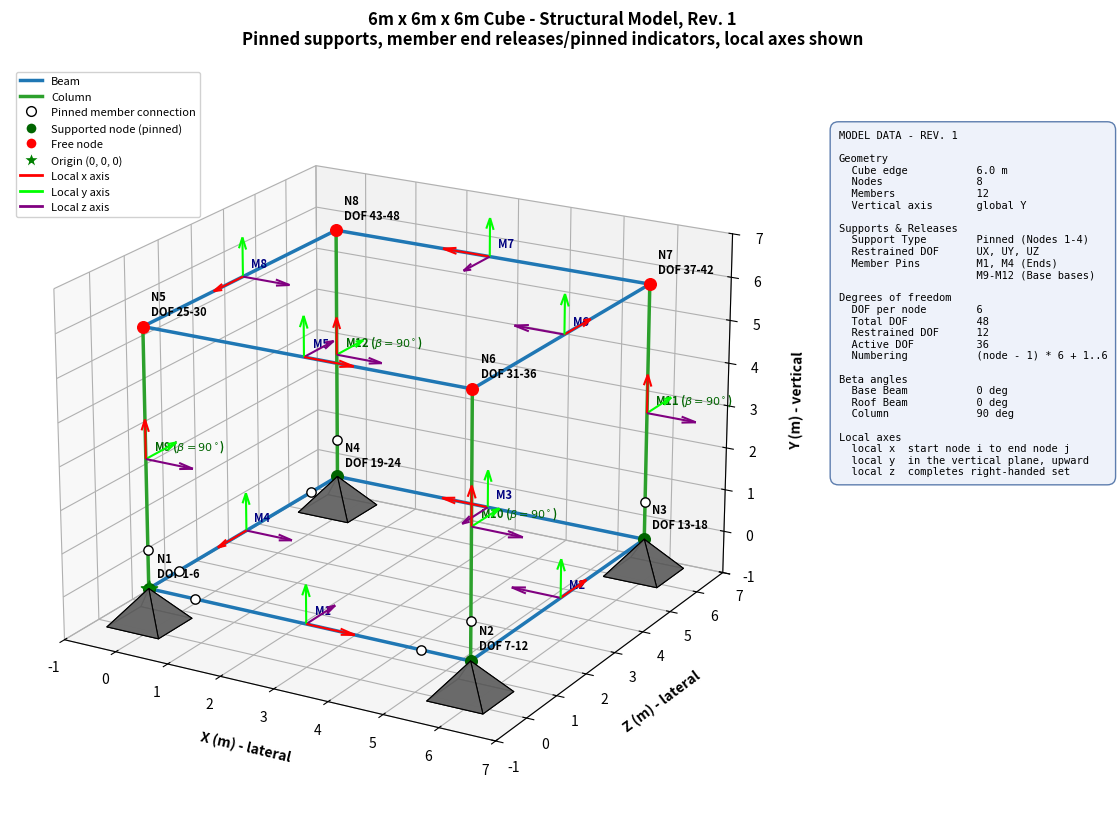

Write Python code to recreate this figure.
import pandas as pd
import numpy as np
import matplotlib.pyplot as plt
from mpl_toolkits.mplot3d.art3d import Poly3DCollection
from matplotlib.lines import Line2D

# ---------------------------------------------------------
# 1. STRUCTURAL GEOMETRY & DATA (Y = Vertical)
# ---------------------------------------------------------
nodes_dict = {
    1: (0, 0, 0),
    2: (6, 0, 0),
    3: (6, 0, 6),
    4: (0, 0, 6),
    5: (0, 6, 0),
    6: (6, 6, 0),
    7: (6, 6, 6),
    8: (0, 6, 6)
}

# Member tuples: (ID, NodeA, NodeB, Type, Beta Angle, StartPinned, EndPinned)
members_info = [
    (1,  1, 2, 'Beam',   0, True, True),     # Base beam 1-2 (pinned at both ends)
    (2,  2, 3, 'Beam',   0, False, False),   # Base beam 2-3
    (3,  3, 4, 'Beam',   0, False, False),   # Base beam 3-4
    (4,  4, 1, 'Beam',   0, True, True),     # Base beam 4-1 (pinned at both ends)
    (5,  5, 6, 'Beam',   0, False, False),   # Roof beam 5-6
    (6,  6, 7, 'Beam',   0, False, False),   # Roof beam 6-7
    (7,  7, 8, 'Beam',   0, False, False),   # Roof beam 7-8
    (8,  8, 5, 'Beam',   0, False, False),   # Roof beam 8-5
    (9,  1, 5, 'Column', 90, True, False),   # Column 1-5 (pinned base at node 1)
    (10, 2, 6, 'Column', 90, True, False),   # Column 2-6 (pinned base at node 2)
    (11, 3, 7, 'Column', 90, True, False),   # Column 3-7 (pinned base at node 3)
    (12, 4, 8, 'Column', 90, True, False),   # Column 4-8 (pinned base at node 4)
]

# ---------------------------------------------------------
# 2. LOCAL AXIS ORIENTATION COMPUTATION
# ---------------------------------------------------------
def get_member_local_axes(pA, pB, beta_deg):
    pA, pB = np.array(pA, dtype=float), np.array(pB, dtype=float)
    v = pB - pA
    L = np.linalg.norm(v)
    local_x = v / L
    
    # Vertical member case (along global Y)
    if np.isclose(local_x[0], 0) and np.isclose(local_x[2], 0):
        beta = np.radians(beta_deg)
        ref_z = np.array([0, 0, 1.0]) # Parallel to global Z
        ref_y = np.cross(ref_z, local_x)
        ref_y = ref_y / np.linalg.norm(ref_y)
        
        local_y = ref_y * np.cos(beta) + ref_z * np.sin(beta)
        local_z = np.cross(local_x, local_y)
    else:
        # Horizontal beam case
        global_Y = np.array([0, 1.0, 0])
        beta = np.radians(beta_deg)
        
        z_temp = np.cross(local_x, global_Y)
        z_temp = z_temp / np.linalg.norm(z_temp)
        y_temp = np.cross(z_temp, local_x)
        
        local_y = y_temp * np.cos(beta) + z_temp * np.sin(beta)
        local_z = np.cross(local_x, local_y)
        
    return local_x, local_y, local_z

# ---------------------------------------------------------
# 3. PLOT INITIALIZATION
# ---------------------------------------------------------
fig = plt.figure(figsize=(13, 9.5))
ax = fig.add_subplot(111, projection='3d')

# Scatter nodes (Mapping data coords to display: X_plot=X, Y_plot=Z, Z_plot=Y)
for n, coord in nodes_dict.items():
    x, y, z = coord
    color = 'darkgreen' if n in [1, 2, 3, 4] else 'red'
    ax.scatter(x, z, y, color=color, s=70, zorder=5)
        
    dof_start = (n - 1) * 6 + 1
    dof_end = dof_start + 5
    ax.text(x + 0.1, z + 0.1, y + 0.25, f'N{n}\nDOF {dof_start}-{dof_end}', 
            fontsize=8, fontweight='bold', color='black')

# Plot origin green star
ax.scatter(0, 0, 0, color='green', marker='*', s=150, zorder=6)

# Draw members, local coordinate triads, and pinned symbols
arrow_len = 0.9

for mem_id, nA, nB, mtype, beta, start_pinned, end_pinned in members_info:
    pA, pB = nodes_dict[nA], nodes_dict[nB]
    color = '#1f77b4' if mtype == 'Beam' else '#2ca02c'
    
    # Draw member framing line
    ax.plot3D([pA[0], pB[0]], [pA[2], pB[2]], [pA[1], pB[1]], color=color, linewidth=2.5)
    
    # Draw Pinned Symbols (small hollow/white circles with dark borders) at member ends if pinned
    if start_pinned:
        # Offset slightly from node toward mid-span for clarity
        pt_pin = np.array(pA) * 0.85 + np.array(pB) * 0.15
        ax.scatter(pt_pin[0], pt_pin[2], pt_pin[1], color='white', edgecolor='black', s=45, marker='o', zorder=6)
    
    if end_pinned:
        pt_pin = np.array(pB) * 0.85 + np.array(pA) * 0.15
        ax.scatter(pt_pin[0], pt_pin[2], pt_pin[1], color='white', edgecolor='black', s=45, marker='o', zorder=6)

    # Draw local triad at mid-span
    p_mid = (np.array(pA) + np.array(pB)) / 2.0
    lx, ly, lz = get_member_local_axes(pA, pB, beta)
    
    # Local x (Red arrow)
    ax.quiver(p_mid[0], p_mid[2], p_mid[1], lx[0], lx[2], lx[1], 
              length=arrow_len, color='red', arrow_length_ratio=0.3, linewidth=1.5)
    # Local y (Green arrow)
    ax.quiver(p_mid[0], p_mid[2], p_mid[1], ly[0], ly[2], ly[1], 
              length=arrow_len, color='lime', arrow_length_ratio=0.3, linewidth=1.5)
    # Local z (Purple arrow)
    ax.quiver(p_mid[0], p_mid[2], p_mid[1], lz[0], lz[2], lz[1], 
              length=arrow_len, color='purple', arrow_length_ratio=0.3, linewidth=1.5)
              
    # Label member ID & Beta angle
    beta_txt = f' ($\\beta={beta}^\\circ$)' if beta != 0 else ''
    ax.text(p_mid[0] + 0.1, p_mid[2] + 0.1, p_mid[1] + 0.2, f'M{mem_id}{beta_txt}', 
            fontsize=8, fontweight='bold', color='navy' if mtype=='Beam' else 'darkgreen')

# Draw 3D Pinned Support Pyramids at Base Nodes (1 to 4)
for n in [1, 2, 3, 4]:
    x, y, z = nodes_dict[n]
    h, w = 0.8, 0.5
    apex = [x, z, y]
    base = [
        [x - w, z - w, y - h],
        [x + w, z - w, y - h],
        [x + w, z + w, y - h],
        [x - w, z + w, y - h]
    ]
    faces = [
        [apex, base[0], base[1]],
        [apex, base[1], base[2]],
        [apex, base[2], base[3]],
        [apex, base[3], base[0]],
        [base[0], base[1], base[2], base[3]]
    ]
    pyr = Poly3DCollection(faces, facecolors='dimgray', edgecolors='black', alpha=0.9, linewidths=0.8)
    ax.add_collection3d(pyr)

# ---------------------------------------------------------
# 4. HEADERS, LEGEND & MODEL DATA PANEL
# ---------------------------------------------------------
plt.suptitle('6m x 6m x 6m Cube - Structural Model, Rev. 1\nPinned supports, member end releases/pinned indicators, local axes shown', 
             fontsize=12, fontweight='bold', y=0.94)

legend_elements = [
    Line2D([0], [0], color='#1f77b4', lw=2.5, label='Beam'),
    Line2D([0], [0], color='#2ca02c', lw=2.5, label='Column'),
    Line2D([0], [0], marker='o', color='w', markerfacecolor='white', markeredgecolor='black', markersize=7, label='Pinned member connection'),
    Line2D([0], [0], marker='o', color='w', markerfacecolor='darkgreen', markersize=8, label='Supported node (pinned)'),
    Line2D([0], [0], marker='o', color='w', markerfacecolor='red', markersize=8, label='Free node'),
    Line2D([0], [0], marker='*', color='w', markerfacecolor='green', markersize=12, label='Origin (0, 0, 0)'),
    Line2D([0], [0], color='red', lw=2, label='Local x axis'),
    Line2D([0], [0], color='lime', lw=2, label='Local y axis'),
    Line2D([0], [0], color='purple', lw=2, label='Local z axis'),
]
ax.legend(handles=legend_elements, loc='upper left', fontsize=8, framealpha=0.9)

# Right-side Model Information Box
text_box_content = (
    "MODEL DATA - REV. 1\n\n"
    "Geometry\n"
    "  Cube edge           6.0 m\n"
    "  Nodes               8\n"
    "  Members             12\n"
    "  Vertical axis       global Y\n\n"
    "Supports & Releases\n"
    "  Support Type        Pinned (Nodes 1-4)\n"
    "  Restrained DOF      UX, UY, UZ\n"
    "  Member Pins         M1, M4 (Ends)\n"
    "                      M9-M12 (Base bases)\n\n"
    "Degrees of freedom\n"
    "  DOF per node        6\n"
    "  Total DOF           48\n"
    "  Restrained DOF      12\n"
    "  Active DOF          36\n"
    "  Numbering           (node - 1) * 6 + 1..6\n\n"
    "Beta angles\n"
    "  Base Beam           0 deg\n"
    "  Roof Beam           0 deg\n"
    "  Column              90 deg\n\n"
    "Local axes\n"
    "  local x  start node i to end node j\n"
    "  local y  in the vertical plane, upward\n"
    "  local z  completes right-handed set"
)

fig.text(0.72, 0.45, text_box_content, fontsize=7.5, family='monospace',
         bbox=dict(boxstyle='round,pad=0.8', facecolor='#eef2fa', edgecolor='#5577aa', alpha=0.95))

# Plot configuration
ax.set_xlabel('X (m) - lateral', fontsize=10, fontweight='bold', labelpad=10)
ax.set_ylabel('Z (m) - lateral', fontsize=10, fontweight='bold', labelpad=10)
ax.set_zlabel('Y (m) - vertical', fontsize=10, fontweight='bold', labelpad=10)

ax.set_xlim([-1, 7])
ax.set_ylim([-1, 7])
ax.set_zlim([-1, 7])
ax.grid(True)
ax.view_init(elev=20, azim=-60)

plt.subplots_adjust(left=0.05, right=0.70, top=0.88, bottom=0.08)
plt.show()
